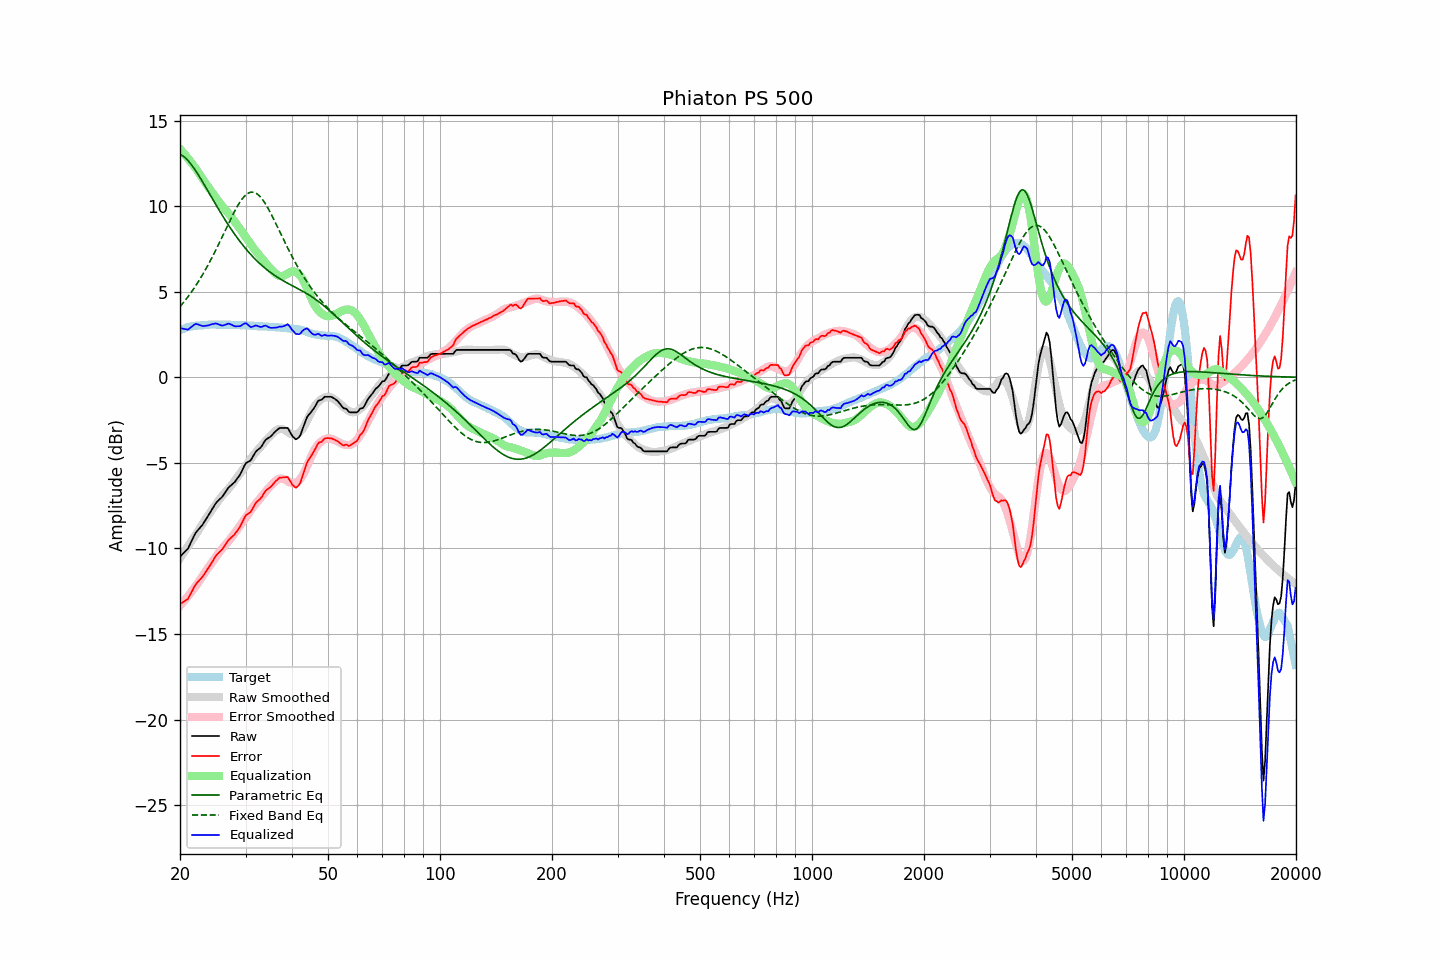

Values plotted in this chart, from the file beside it:
frequency, raw, error, smoothed, error_smoothed, equalization, parametric_eq, fixed_band_eq, equalized_raw, equalized_smoothed, target
20.00, -10.48, -13.24, -10.57, -13.35, 13.35, 13.03, 4.13, 2.88, 2.78, 2.77
20.20, -10.39, -13.19, -10.43, -13.25, 13.25, 12.98, 4.24, 2.86, 2.81, 2.80
20.40, -10.30, -13.13, -10.29, -13.14, 13.14, 12.92, 4.35, 2.84, 2.84, 2.83
20.61, -10.20, -13.06, -10.15, -13.02, 13.02, 12.85, 4.47, 2.82, 2.87, 2.86
20.81, -10.11, -13.01, -10.01, -12.91, 12.91, 12.76, 4.59, 2.80, 2.89, 2.90
21.02, -10.01, -12.95, -9.87, -12.79, 12.79, 12.66, 4.71, 2.78, 2.92, 2.94
21.23, -9.81, -12.76, -9.73, -12.67, 12.67, 12.56, 4.84, 2.86, 2.94, 2.95
21.44, -9.62, -12.59, -9.59, -12.55, 12.55, 12.44, 4.97, 2.94, 2.96, 2.97
21.66, -9.42, -12.41, -9.45, -12.43, 12.43, 12.31, 5.10, 3.01, 2.98, 2.99
21.87, -9.22, -12.22, -9.31, -12.30, 12.30, 12.18, 5.24, 3.09, 3.00, 3.00
22.09, -9.06, -12.08, -9.16, -12.18, 12.18, 12.04, 5.38, 3.12, 3.01, 3.02
22.31, -8.95, -11.97, -9.02, -12.05, 12.05, 11.90, 5.53, 3.10, 3.02, 3.02
22.54, -8.84, -11.87, -8.87, -11.90, 11.90, 11.75, 5.68, 3.06, 3.03, 3.03
22.76, -8.73, -11.77, -8.71, -11.76, 11.76, 11.59, 5.83, 3.03, 3.04, 3.04
22.99, -8.62, -11.66, -8.56, -11.61, 11.61, 11.43, 5.99, 2.99, 3.05, 3.04
23.22, -8.47, -11.51, -8.41, -11.47, 11.47, 11.28, 6.15, 3.00, 3.06, 3.05
23.45, -8.32, -11.37, -8.27, -11.33, 11.33, 11.11, 6.32, 3.01, 3.06, 3.06
23.69, -8.17, -11.24, -8.13, -11.20, 11.20, 10.95, 6.49, 3.03, 3.07, 3.07
23.92, -8.03, -11.10, -8.00, -11.07, 11.07, 10.79, 6.66, 3.04, 3.07, 3.07
24.16, -7.87, -10.95, -7.87, -10.94, 10.94, 10.63, 6.84, 3.08, 3.07, 3.08
24.40, -7.71, -10.80, -7.74, -10.82, 10.82, 10.46, 7.02, 3.11, 3.08, 3.09
24.65, -7.56, -10.64, -7.60, -10.68, 10.68, 10.30, 7.20, 3.12, 3.08, 3.08
24.89, -7.40, -10.48, -7.46, -10.54, 10.54, 10.14, 7.39, 3.15, 3.08, 3.08
25.14, -7.28, -10.36, -7.33, -10.41, 10.41, 9.98, 7.58, 3.13, 3.08, 3.08
25.39, -7.19, -10.26, -7.20, -10.28, 10.28, 9.82, 7.77, 3.09, 3.08, 3.08
25.65, -7.10, -10.18, -7.07, -10.15, 10.15, 9.67, 7.97, 3.06, 3.08, 3.08
25.91, -7.01, -10.08, -6.96, -10.04, 10.04, 9.51, 8.16, 3.03, 3.08, 3.07
26.16, -6.89, -9.96, -6.85, -9.92, 9.92, 9.36, 8.36, 3.04, 3.08, 3.08
26.43, -6.75, -9.82, -6.74, -9.81, 9.81, 9.21, 8.56, 3.06, 3.07, 3.07
26.69, -6.61, -9.68, -6.64, -9.71, 9.71, 9.06, 8.76, 3.10, 3.07, 3.07
26.96, -6.46, -9.53, -6.53, -9.60, 9.60, 8.92, 8.95, 3.14, 3.07, 3.07
27.23, -6.37, -9.44, -6.42, -9.49, 9.49, 8.77, 9.15, 3.12, 3.06, 3.07
27.50, -6.29, -9.36, -6.30, -9.37, 9.37, 8.63, 9.34, 3.08, 3.06, 3.07
27.77, -6.21, -9.26, -6.18, -9.24, 9.24, 8.50, 9.53, 3.03, 3.06, 3.06
28.05, -6.13, -9.18, -6.05, -9.11, 9.11, 8.36, 9.71, 2.98, 3.06, 3.06
28.33, -6.00, -9.04, -5.92, -8.98, 8.98, 8.23, 9.88, 2.98, 3.06, 3.04
28.62, -5.87, -8.92, -5.80, -8.85, 8.85, 8.10, 10.05, 2.98, 3.05, 3.05
28.90, -5.74, -8.79, -5.67, -8.72, 8.72, 7.98, 10.20, 2.98, 3.05, 3.05
29.19, -5.57, -8.61, -5.54, -8.59, 8.59, 7.85, 10.34, 3.02, 3.05, 3.04
29.48, -5.37, -8.41, -5.41, -8.45, 8.45, 7.73, 10.46, 3.09, 3.04, 3.05
29.78, -5.18, -8.22, -5.28, -8.32, 8.32, 7.62, 10.57, 3.14, 3.04, 3.04
30.08, -5.02, -8.06, -5.15, -8.19, 8.19, 7.50, 10.66, 3.17, 3.03, 3.04
30.38, -4.96, -7.99, -5.02, -8.05, 8.05, 7.39, 10.73, 3.09, 3.03, 3.03
30.68, -4.91, -7.94, -4.89, -7.92, 7.92, 7.28, 10.79, 3.01, 3.02, 3.03
30.99, -4.85, -7.86, -4.76, -7.78, 7.78, 7.18, 10.82, 2.93, 3.02, 3.02
31.30, -4.69, -7.70, -4.63, -7.65, 7.65, 7.08, 10.82, 2.96, 3.01, 3.01
31.61, -4.53, -7.54, -4.51, -7.52, 7.52, 6.98, 10.81, 2.99, 3.01, 3.01
31.93, -4.37, -7.37, -4.39, -7.40, 7.40, 6.88, 10.77, 3.03, 3.00, 3.00
32.24, -4.27, -7.25, -4.28, -7.28, 7.28, 6.79, 10.72, 3.01, 3.00, 2.99
32.57, -4.20, -7.18, -4.18, -7.17, 7.17, 6.70, 10.64, 2.97, 2.99, 2.98
32.89, -4.12, -7.10, -4.08, -7.06, 7.06, 6.61, 10.54, 2.94, 2.98, 2.98
33.22, -4.00, -6.97, -3.97, -6.95, 6.95, 6.53, 10.43, 2.95, 2.98, 2.98
33.55, -3.84, -6.81, -3.86, -6.83, 6.83, 6.45, 10.30, 3.00, 2.97, 2.97
33.89, -3.69, -6.66, -3.74, -6.71, 6.71, 6.37, 10.16, 3.02, 2.97, 2.97
34.23, -3.60, -6.57, -3.63, -6.59, 6.59, 6.29, 10.00, 3.00, 2.96, 2.97
34.57, -3.55, -6.50, -3.53, -6.49, 6.49, 6.22, 9.84, 2.94, 2.96, 2.95
34.92, -3.49, -6.44, -3.44, -6.39, 6.39, 6.15, 9.66, 2.90, 2.95, 2.95
35.27, -3.40, -6.35, -3.34, -6.29, 6.29, 6.08, 9.48, 2.89, 2.94, 2.95
35.62, -3.30, -6.23, -3.25, -6.19, 6.19, 6.01, 9.30, 2.89, 2.94, 2.93
35.97, -3.20, -6.13, -3.16, -6.10, 6.10, 5.95, 9.10, 2.90, 2.93, 2.93
... 635 more rows
